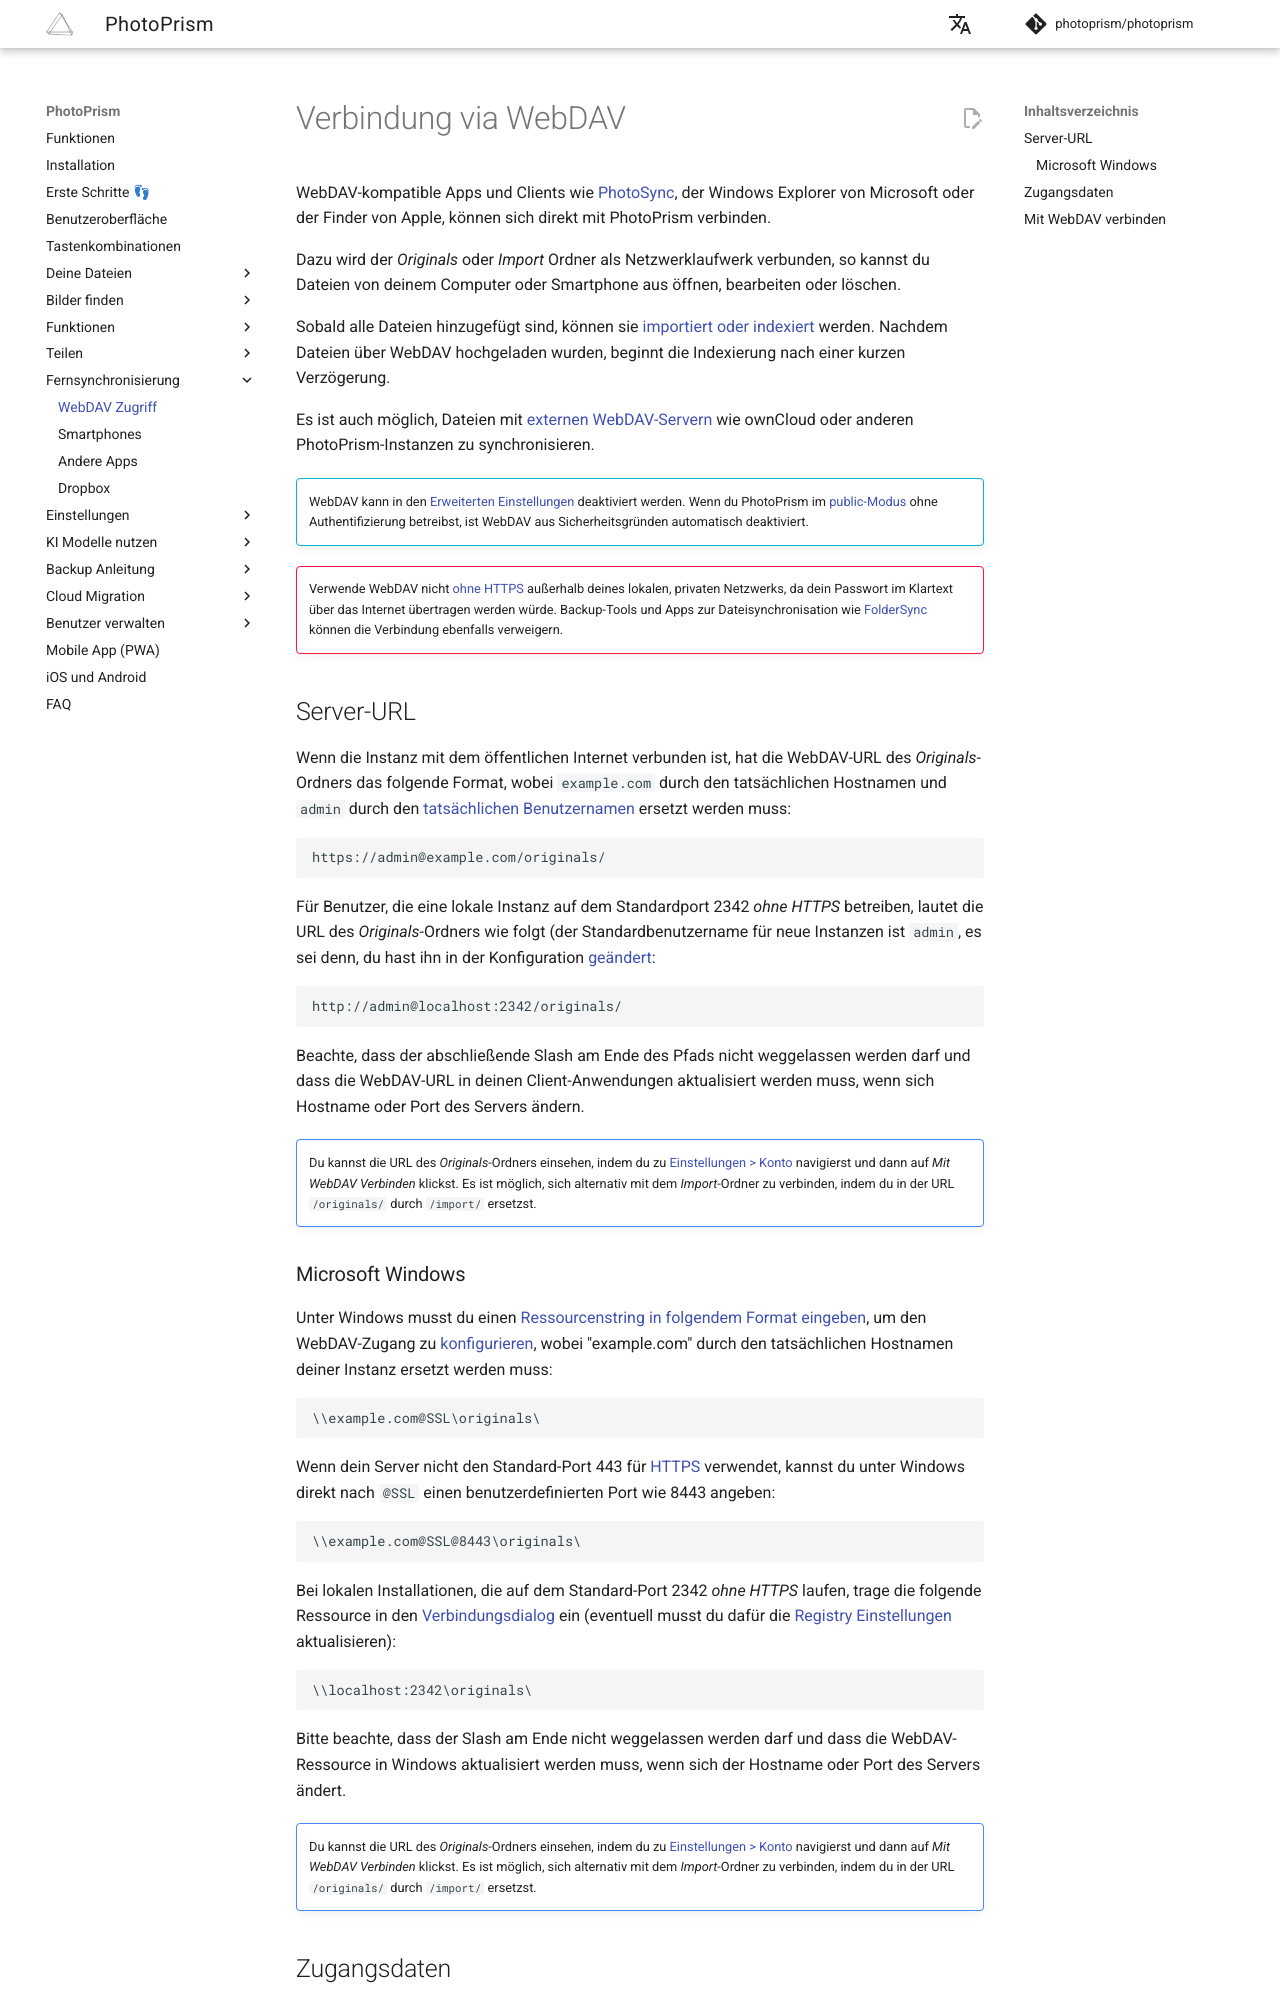

repository: photoprism/photoprism-docs-de · page: user-guide/sync/webdav/index.html · generator: mkdocs

# Verbindung via WebDAV #

WebDAV-kompatible Apps und Clients wie [PhotoSync](./mobile-devices.md), der Windows Explorer von Microsoft oder der Finder von Apple, können sich direkt mit PhotoPrism verbinden.

Dazu wird der *Originals* oder *Import* Ordner als Netzwerklaufwerk verbunden, so kannst du Dateien von deinem Computer oder Smartphone aus öffnen, bearbeiten oder löschen.

Sobald alle Dateien hinzugefügt sind, können sie [importiert oder indexiert](../library/index.md) werden.
Nachdem Dateien über WebDAV hochgeladen wurden, beginnt die Indexierung nach einer kurzen Verzögerung.

Es ist auch möglich, Dateien mit [externen WebDAV-Servern](../settings/sync.md) wie ownCloud oder anderen PhotoPrism-Instanzen zu synchronisieren.

!!! info ""
    WebDAV kann in den [Erweiterten Einstellungen](../settings/advanced.md) deaktiviert werden.
    Wenn du PhotoPrism im [public-Modus](https://docs.photoprism.app/getting-started/config-options/) ohne Authentifizierung betreibst, ist WebDAV aus Sicherheitsgründen automatisch deaktiviert.

!!! danger ""
    Verwende WebDAV nicht [ohne HTTPS](https://docs.photoprism.app/getting-started/using-https/) außerhalb deines lokalen, privaten Netzwerks, da dein Passwort im Klartext über das Internet übertragen werden würde. Backup-Tools und Apps zur Dateisynchronisation wie [FolderSync](https://foldersync.io/docs/faq/#https-connection-errors) können die Verbindung ebenfalls verweigern.

## Server-URL ##
Wenn die Instanz mit dem öffentlichen Internet verbunden ist, hat die WebDAV-URL des *Originals*-Ordners das folgende Format, wobei `example.com` durch den tatsächlichen Hostnamen und `admin` durch den [tatsächlichen Benutzernamen](#zugangsdaten) ersetzt werden muss:

```
https://admin@example.com/originals/
```

Für Benutzer, die eine lokale Instanz auf dem Standardport 2342 *ohne HTTPS* betreiben, lautet die URL des *Originals*-Ordners wie folgt (der Standardbenutzername für neue Instanzen ist `admin`, es sei denn, du hast ihn in der Konfiguration [geändert](https://docs.photoprism.app/getting-started/config-options/#authentication):

```
http://admin@localhost:2342/originals/
```

Beachte, dass der abschließende Slash am Ende des Pfads nicht weggelassen werden darf und dass die WebDAV-URL in deinen Client-Anwendungen aktualisiert werden muss, wenn sich Hostname oder Port des Servers ändern.

!!! note ""
    Du kannst die URL des *Originals*-Ordners einsehen, indem du zu [Einstellungen > Konto](../settings/account.md) navigierst und dann auf *Mit WebDAV Verbinden* klickst. Es ist möglich, sich alternativ mit dem *Import*-Ordner zu verbinden, indem du in der URL `/originals/` durch `/import/` ersetzst.

### Microsoft Windows

Unter Windows musst du einen [Ressourcenstring in folgendem Format eingeben](#mit-webdav-verbinden), um den WebDAV-Zugang zu [konfigurieren](https://docs.photoprism.app/getting-started/troubleshooting/windows/#connecting-via-webdav), wobei "example.com" durch den tatsächlichen Hostnamen deiner Instanz ersetzt werden muss:

```
\\example.com@SSL\originals\
```

Wenn dein Server nicht den Standard-Port 443 für [HTTPS](https://docs.photoprism.app/getting-started/using-https/) verwendet, kannst du unter Windows direkt nach `@SSL` einen benutzerdefinierten Port wie 8443 angeben:

```
\\example.com@SSL@8443\originals\
```

Bei lokalen Installationen, die auf dem Standard-Port 2342 *ohne HTTPS* laufen, trage die folgende Ressource in den [Verbindungsdialog](#mit-webdav-verbinden) ein (eventuell musst du dafür die [Registry Einstellungen](https://docs.photoprism.app/getting-started/troubleshooting/windows/#connecting-via-webdav) aktualisieren):

```
\\localhost:2342\originals\
```

Bitte beachte, dass der Slash am Ende nicht weggelassen werden darf und dass die WebDAV-Ressource in Windows aktualisiert werden muss, wenn sich der Hostname oder Port des Servers ändert.

!!! note ""
    Du kannst die URL des *Originals*-Ordners einsehen, indem du zu [Einstellungen > Konto](../settings/account.md) navigierst und dann auf *Mit WebDAV Verbinden* klickst. Es ist möglich, sich alternativ mit dem *Import*-Ordner zu verbinden, indem du in der URL `/originals/` durch `/import/` ersetzst.

## Zugangsdaten

Um über WebDAV auf deine Instanz zuzugreifen, kannst du deinen Benutzernamen in Kombination mit deinem Kontopasswort oder [einem App-Passwort](../settings/account.md#apps-und-gerate) verwenden, falls du z.B. die [2-Faktor-Authentifizierung (2FA)](../users/2fa.md) für dein Konto aktiviert hast oder dich über [OpenID Connect (OIDC)](https://docs.photoprism.app/getting-started/advanced/openid-connect/) authentifizierst, da die Verwendung deines Kontopassworts in diesem Fall nicht möglich ist.

Wenn der Zugriff verweigert wird, obwohl die Anmeldedaten korrekt sind, überprüfe bitte, ob das Konto eine [Rolle mit WebDAV-Zugriff](../users/roles.md) hat und [WebDAV für dieses Konto aktiviert ist](../users/cli.md#optionen).

[Mehr erfahren ›](../users/index.md)
